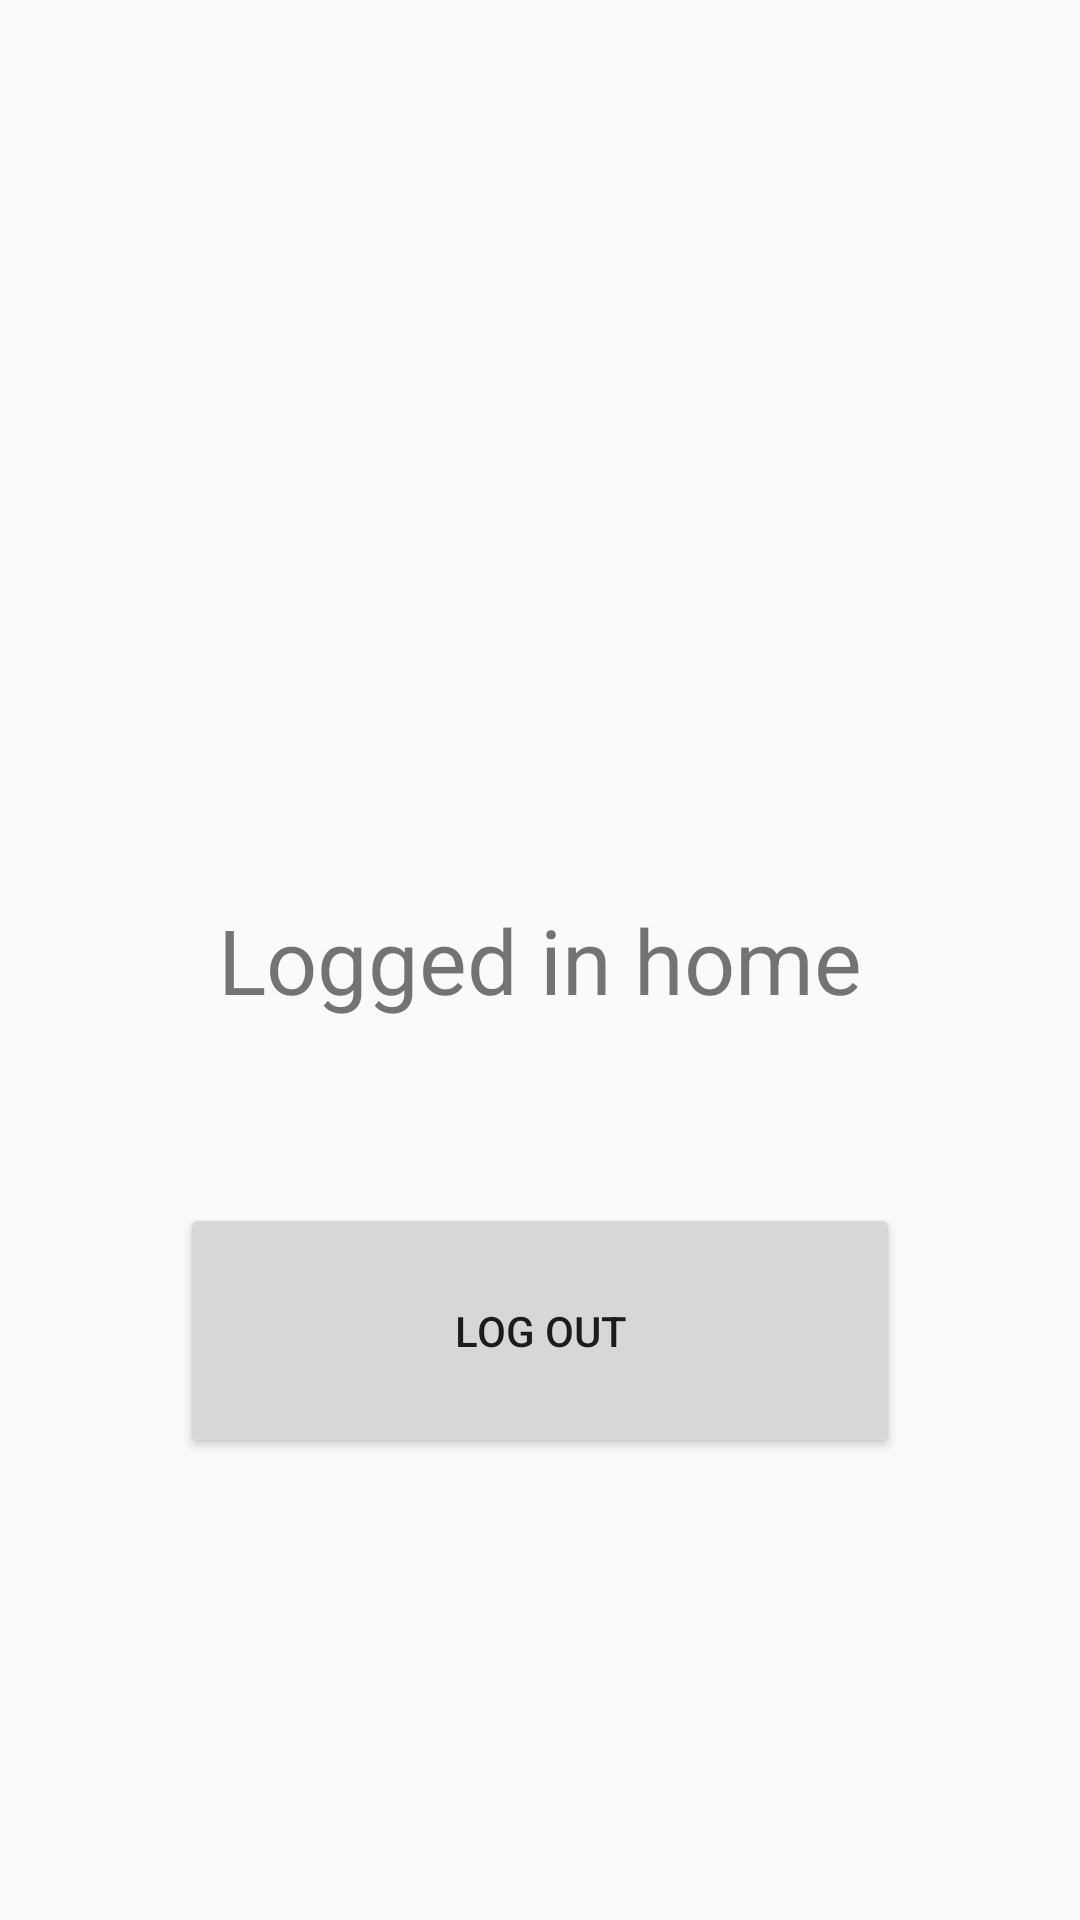

Reconstruct the res/layout file that produces this screen, plus the resources it refers to.
<!-- AndroidManifest.xml: application theme AppTheme -->
<!-- res/layout/activity_loggedin_home.xml -->
<?xml version="1.0" encoding="utf-8"?>
<RelativeLayout xmlns:android="http://schemas.android.com/apk/res/android"
    xmlns:app="http://schemas.android.com/apk/res-auto"
    xmlns:tools="http://schemas.android.com/tools"
    android:layout_width="match_parent"
    android:layout_height="match_parent"
    tools:context=".AfterLoginActivity.LoggedinHomeActivity">

    <TextView
        android:layout_width="wrap_content"
        android:layout_height="wrap_content"
        android:layout_centerInParent="true"
        android:text="@string/logged_in_home"
        android:textSize="30sp" />

    <Button
        android:id="@+id/logout"
        android:layout_width="wrap_content"
        android:layout_height="wrap_content"
        android:layout_alignParentStart="true"
        android:layout_alignParentLeft="true"
        android:layout_alignParentTop="true"
        android:layout_alignParentEnd="true"
        android:layout_alignParentRight="true"
        android:layout_alignParentBottom="true"
        android:layout_marginStart="60dp"
        android:layout_marginLeft="163dp"
        android:layout_marginTop="401dp"
        android:layout_marginEnd="60dp"
        android:layout_marginRight="160dp"
        android:layout_marginBottom="154dp"
        android:text="@string/log_out" />

</RelativeLayout>
<!-- resources referenced by this layout -->
<resources>
  <string name="log_out">Log Out</string>
  <string name="logged_in_home">Logged in home</string>
  <style name="AppTheme" parent="Theme.AppCompat.Light.DarkActionBar">
          
          <item name="colorPrimary">#C50C02</item>
          <item name="colorPrimaryDark"> #C50C02 </item>
          <item name="colorAccent">@color/colorAccent</item>
      </style>
  <!-- not gathered from this repository: default colours our renderer supplied (Android Studio template values) -->
  <color name="colorAccent">#FF03DAC5</color>
</resources>
